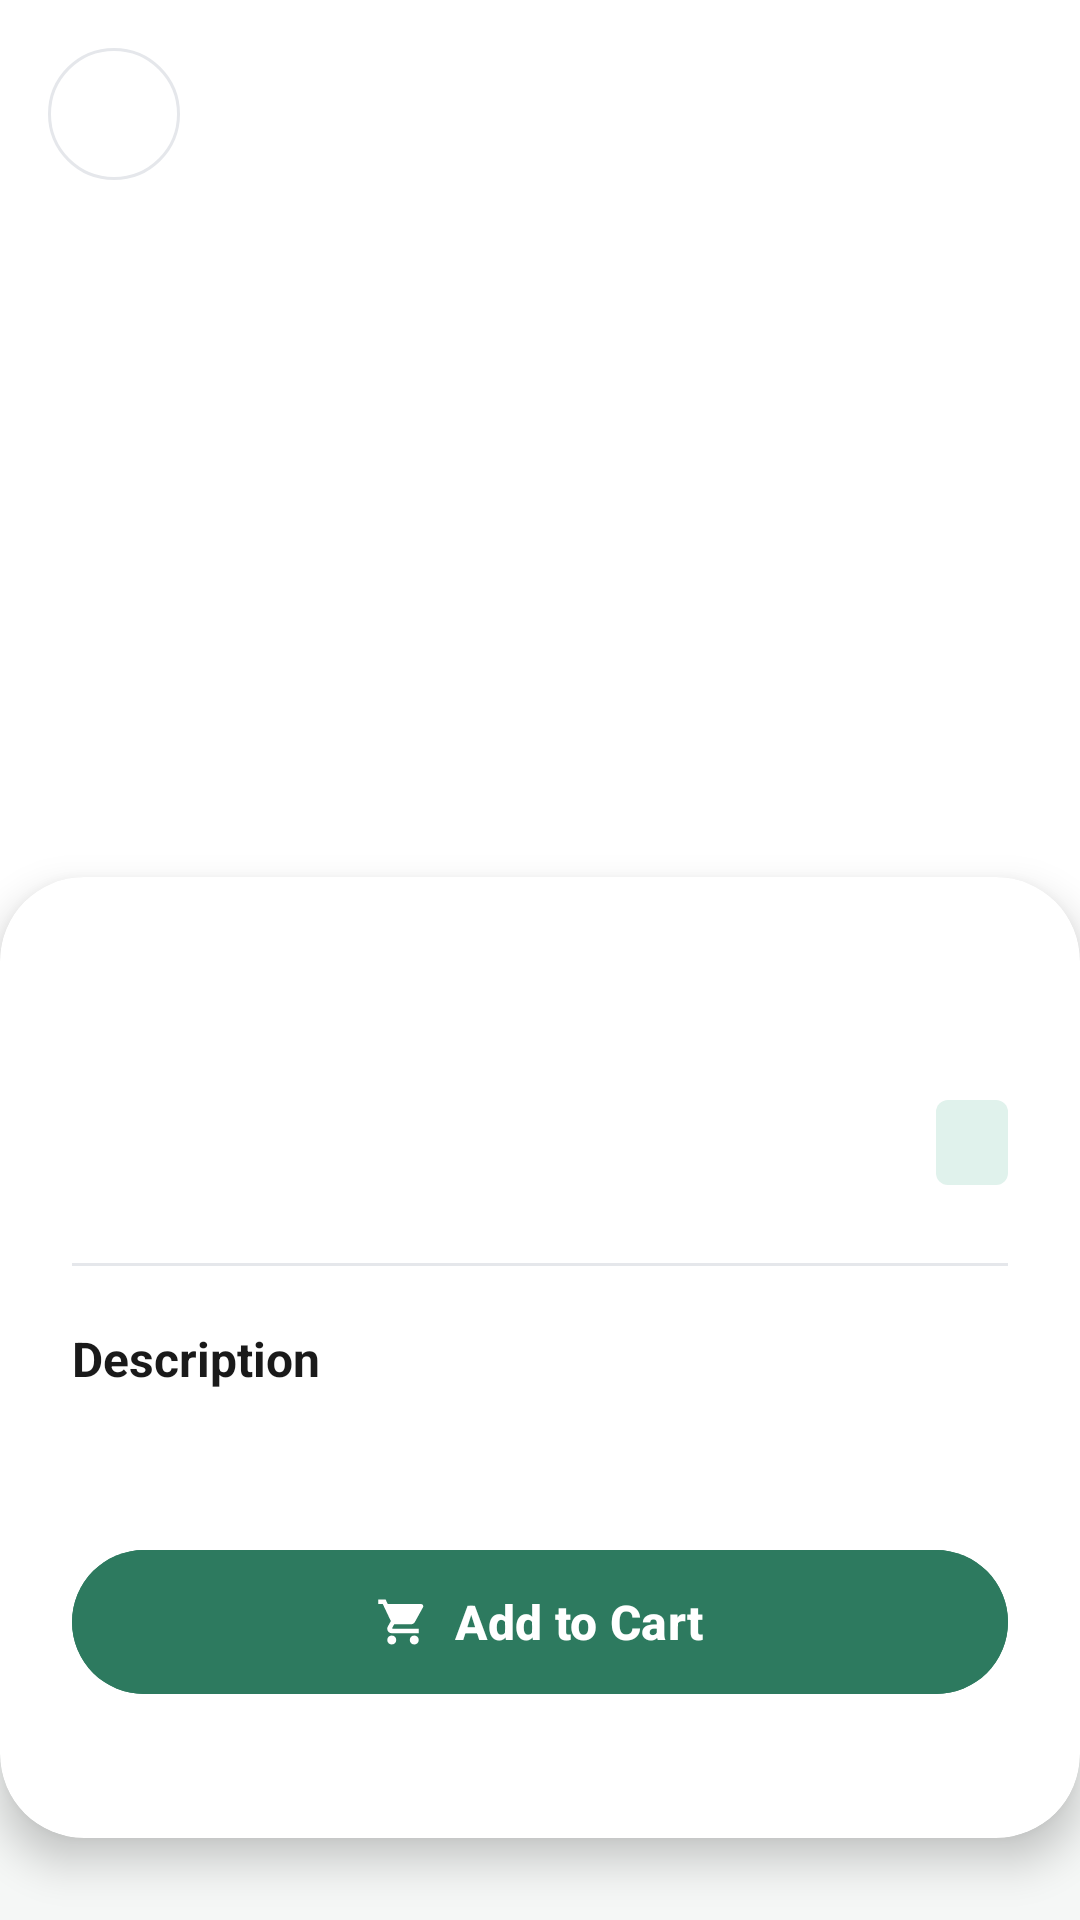

Produce the Android XML layout that renders to this screen, including the resource entries it uses.
<!-- AndroidManifest.xml: application theme Theme.MyApplication -->
<!-- res/layout/activity_product_detail.xml -->
<?xml version="1.0" encoding="utf-8"?>
<ScrollView xmlns:android="http://schemas.android.com/apk/res/android"
    xmlns:app="http://schemas.android.com/apk/res-auto"
    android:layout_width="match_parent"
    android:layout_height="match_parent"
    android:background="@color/color_background"
    android:fillViewport="true">

    <LinearLayout
        android:layout_width="match_parent"
        android:layout_height="wrap_content"
        android:orientation="vertical">

        
        <FrameLayout
            android:layout_width="match_parent"
            android:layout_height="320dp"
            android:background="@color/color_card">

            <ImageView
                android:id="@+id/ivProductDetail"
                android:layout_width="match_parent"
                android:layout_height="match_parent"
                android:contentDescription="Product Image"
                android:scaleType="centerCrop" />

            
            <View
                android:layout_width="match_parent"
                android:layout_height="120dp"
                android:layout_gravity="bottom"
                android:background="@drawable/gradient_image_scrim" />

            
            <FrameLayout
                android:id="@+id/btnBack"
                android:layout_width="44dp"
                android:layout_height="44dp"
                android:layout_margin="16dp"
                android:background="@drawable/bg_header_button"
                android:clickable="true"
                android:focusable="true">

                <ImageView
                    android:layout_width="24dp"
                    android:layout_height="24dp"
                    android:layout_gravity="center"
                    android:src="@drawable/ic_back"
                    android:contentDescription="Back"
                    app:tint="@color/color_white" />

            </FrameLayout>

        </FrameLayout>

        
        <androidx.cardview.widget.CardView
            android:layout_width="match_parent"
            android:layout_height="wrap_content"
            android:layout_marginTop="-28dp"
            app:cardCornerRadius="28dp"
            app:cardElevation="8dp"
            app:cardBackgroundColor="@color/color_card">

            <LinearLayout
                android:layout_width="match_parent"
                android:layout_height="wrap_content"
                android:orientation="vertical"
                android:padding="24dp">

                
                <TextView
                    android:id="@+id/tvDetailName"
                    android:layout_width="match_parent"
                    android:layout_height="wrap_content"
                    android:textColor="@color/color_text_primary"
                    android:textSize="24sp"
                    android:textStyle="bold"
                    android:lineSpacingMultiplier="1.1" />

                
                <LinearLayout
                    android:layout_width="match_parent"
                    android:layout_height="wrap_content"
                    android:orientation="horizontal"
                    android:gravity="center_vertical"
                    android:layout_marginTop="12dp">

                    <TextView
                        android:id="@+id/tvDetailPrice"
                        android:layout_width="0dp"
                        android:layout_height="wrap_content"
                        android:layout_weight="1"
                        android:textColor="@color/color_accent_gold"
                        android:textSize="30sp"
                        android:textStyle="bold" />

                    <TextView
                        android:id="@+id/tvDetailStock"
                        android:layout_width="wrap_content"
                        android:layout_height="wrap_content"
                        android:paddingHorizontal="12dp"
                        android:paddingVertical="6dp"
                        android:background="@drawable/bg_category_label"
                        android:textSize="12sp"
                        android:textStyle="bold" />

                </LinearLayout>

                
                <View
                    android:layout_width="match_parent"
                    android:layout_height="1dp"
                    android:layout_marginVertical="20dp"
                    android:background="@color/color_divider" />

                
                <TextView
                    android:layout_width="wrap_content"
                    android:layout_height="wrap_content"
                    android:text="@string/description"
                    android:textColor="@color/color_text_primary"
                    android:textSize="16sp"
                    android:textStyle="bold" />

                <TextView
                    android:id="@+id/tvDetailDescription"
                    android:layout_width="match_parent"
                    android:layout_height="wrap_content"
                    android:layout_marginTop="10dp"
                    android:lineSpacingMultiplier="1.7"
                    android:textColor="@color/color_text_secondary"
                    android:textSize="14sp" />

                
                <LinearLayout
                    android:id="@+id/arSection"
                    android:layout_width="match_parent"
                    android:layout_height="wrap_content"
                    android:orientation="vertical"
                    android:layout_marginTop="24dp"
                    android:visibility="gone">

                    
                    <com.google.android.material.card.MaterialCardView
                        android:layout_width="match_parent"
                        android:layout_height="wrap_content"
                        app:cardCornerRadius="16dp"
                        app:cardElevation="0dp"
                        app:cardBackgroundColor="@color/color_surface_elevated"
                        app:strokeColor="@color/color_stroke_accent"
                        app:strokeWidth="1dp">

                        <LinearLayout
                            android:layout_width="match_parent"
                            android:layout_height="wrap_content"
                            android:orientation="horizontal"
                            android:gravity="center_vertical"
                            android:padding="18dp">

                            <FrameLayout
                                android:layout_width="52dp"
                                android:layout_height="52dp"
                                android:background="@drawable/bg_ar_badge">

                                <ImageView
                                    android:layout_width="28dp"
                                    android:layout_height="28dp"
                                    android:layout_gravity="center"
                                    android:src="@drawable/ic_ar"
                                    android:contentDescription="AR" />

                            </FrameLayout>

                            <LinearLayout
                                android:layout_width="0dp"
                                android:layout_height="wrap_content"
                                android:layout_weight="1"
                                android:orientation="vertical"
                                android:layout_marginStart="16dp">

                                <TextView
                                    android:layout_width="wrap_content"
                                    android:layout_height="wrap_content"
                                    android:text="@string/view_in_ar"
                                    android:textColor="@color/color_text_primary"
                                    android:textSize="15sp"
                                    android:textStyle="bold" />

                                <TextView
                                    android:layout_width="wrap_content"
                                    android:layout_height="wrap_content"
                                    android:layout_marginTop="3dp"
                                    android:text="@string/ar_desc"
                                    android:textColor="@color/color_text_secondary"
                                    android:textSize="12sp" />

                            </LinearLayout>

                        </LinearLayout>

                    </com.google.android.material.card.MaterialCardView>

                    
                    <com.google.android.material.button.MaterialButton
                        android:id="@+id/btnViewInAR"
                        android:layout_width="match_parent"
                        android:layout_height="54dp"
                        android:layout_marginTop="12dp"
                        android:backgroundTint="@color/color_primary"
                        android:text="@string/btn_ar"
                        android:textColor="@color/color_on_primary"
                        android:textSize="15sp"
                        android:textStyle="bold"
                        app:cornerRadius="27dp"
                        app:icon="@drawable/ic_ar"
                        app:iconTint="@color/color_on_primary"
                        app:iconGravity="textStart" />

                </LinearLayout>

                
                <com.google.android.material.button.MaterialButton
                    android:id="@+id/btnDetailAddToCart"
                    android:layout_width="match_parent"
                    android:layout_height="56dp"
                    android:layout_marginTop="20dp"
                    android:backgroundTint="@color/color_primary"
                    android:text="@string/add_to_cart"
                    android:textColor="@color/color_on_primary"
                    android:textSize="16sp"
                    android:textStyle="bold"
                    app:cornerRadius="28dp"
                    app:icon="@drawable/ic_cart"
                    app:iconTint="@color/color_on_primary"
                    app:iconGravity="textStart" />

                <View android:layout_width="match_parent" android:layout_height="20dp" />

            </LinearLayout>

        </androidx.cardview.widget.CardView>

    </LinearLayout>

</ScrollView>
<!-- resources referenced by this layout -->
<resources>
  <color name="color_accent_gold">#F59E0B</color>
  <color name="color_background">#F5F7F6</color>
  <color name="color_card">#FFFFFF</color>
  <color name="color_divider">#E5E7EB</color>
  <color name="color_on_primary">#FFFFFF</color>
  <color name="color_primary">#2D7A5F</color>
  <color name="color_surface_elevated">#FFFFFF</color>
  <color name="color_text_primary">#1A1A1A</color>
  <color name="color_text_secondary">#6B7280</color>
  <color name="color_white">#FFFFFF</color>
  <!-- drawable bg_ar_badge (drawable) -->
  <?xml version="1.0" encoding="utf-8"?>
  <shape xmlns:android="http://schemas.android.com/apk/res/android"
      android:shape="rectangle">
      <solid android:color="@color/color_primary" />
      <corners android:radius="12dp" />
  </shape>
  <!-- drawable bg_category_label (drawable) -->
  <?xml version="1.0" encoding="utf-8"?>
  <shape xmlns:android="http://schemas.android.com/apk/res/android"
      android:shape="rectangle">
      <solid android:color="@color/color_category_bg" />
      <corners android:radius="4dp" />
  </shape>
  <!-- drawable bg_header_button (drawable) -->
  <?xml version="1.0" encoding="utf-8"?>
  <shape xmlns:android="http://schemas.android.com/apk/res/android"
      android:shape="rectangle">
      <solid android:color="@color/color_card" />
      <corners android:radius="24dp" />
      <stroke
          android:width="1dp"
          android:color="@color/color_border" />
  </shape>
  <!-- drawable ic_back (drawable) -->
  <?xml version="1.0" encoding="utf-8"?>
  <vector xmlns:android="http://schemas.android.com/apk/res/android"
      android:width="24dp"
      android:height="24dp"
      android:viewportWidth="24"
      android:viewportHeight="24">
      <path
          android:fillColor="#FFFFFF"
          android:pathData="M19,11H7.83l5.59,-5.59L12,3l-9,9 9,9 1.41,-1.41L7.83,13H19v-2z" />
  </vector>
  <!-- drawable ic_cart (drawable) -->
  <?xml version="1.0" encoding="utf-8"?>
  <vector xmlns:android="http://schemas.android.com/apk/res/android"
      android:width="24dp"
      android:height="24dp"
      android:viewportWidth="24"
      android:viewportHeight="24">
      <path
          android:fillColor="#FFFFFF"
          android:pathData="M7,18c-1.1,0 -1.99,0.9 -1.99,2S5.9,22 7,22s2,-0.9 2,-2 -0.9,-2 -2,-2zM1,2v2h2l3.6,7.59 -1.35,2.45c-0.16,0.28 -0.25,0.61 -0.25,0.96 0,1.1 0.9,2 2,2h12v-2H7.42c-0.14,0 -0.25,-0.11 -0.25,-0.25l0.03,-0.12 0.9,-1.63h7.45c0.75,0 1.41,-0.41 1.75,-1.03l3.58,-6.49c0.08,-0.14 0.12,-0.31 0.12,-0.48 0,-0.55 -0.45,-1 -1,-1H5.21l-0.94,-2H1zM17,18c-1.1,0 -1.99,0.9 -1.99,2s0.89,2 1.99,2 2,-0.9 2,-2 -0.9,-2 -2,-2z" />
  </vector>
  <string name="add_to_cart">Add to Cart</string>
  <string name="ar_desc">See how it looks in your room</string>
  <string name="btn_ar">View in AR</string>
  <string name="description">Description</string>
  <string name="view_in_ar">View in Your Space</string>
  <style name="Theme.MyApplication" parent="Base.Theme.MyApplication" />
  <color name="color_category_bg">#E0F2EC</color>
  <color name="color_border">#E5E7EB</color>
  <style name="Base.Theme.MyApplication" parent="Theme.Material3.Light.NoActionBar">
          <item name="colorPrimary">@color/color_primary</item>
          <item name="colorOnPrimary">@color/color_on_primary</item>
          <item name="colorPrimaryContainer">@color/color_badge_bg</item>
          <item name="colorSecondary">@color/color_primary_light</item>
          <item name="android:colorBackground">@color/color_background</item>
          <item name="colorSurface">@color/color_card</item>
          <item name="android:statusBarColor">@color/color_background</item>
          <item name="android:windowLightStatusBar" tools:targetApi="m">false</item>
          <item name="android:navigationBarColor">@color/color_background</item>
          <item name="colorOnSurface">@color/color_text_primary</item>
          <item name="colorOutline">@color/color_border</item>
      </style>
  <color name="color_badge_bg">#E0F2EC</color>
  <color name="color_primary_light">#4CAF8C</color>
</resources>
